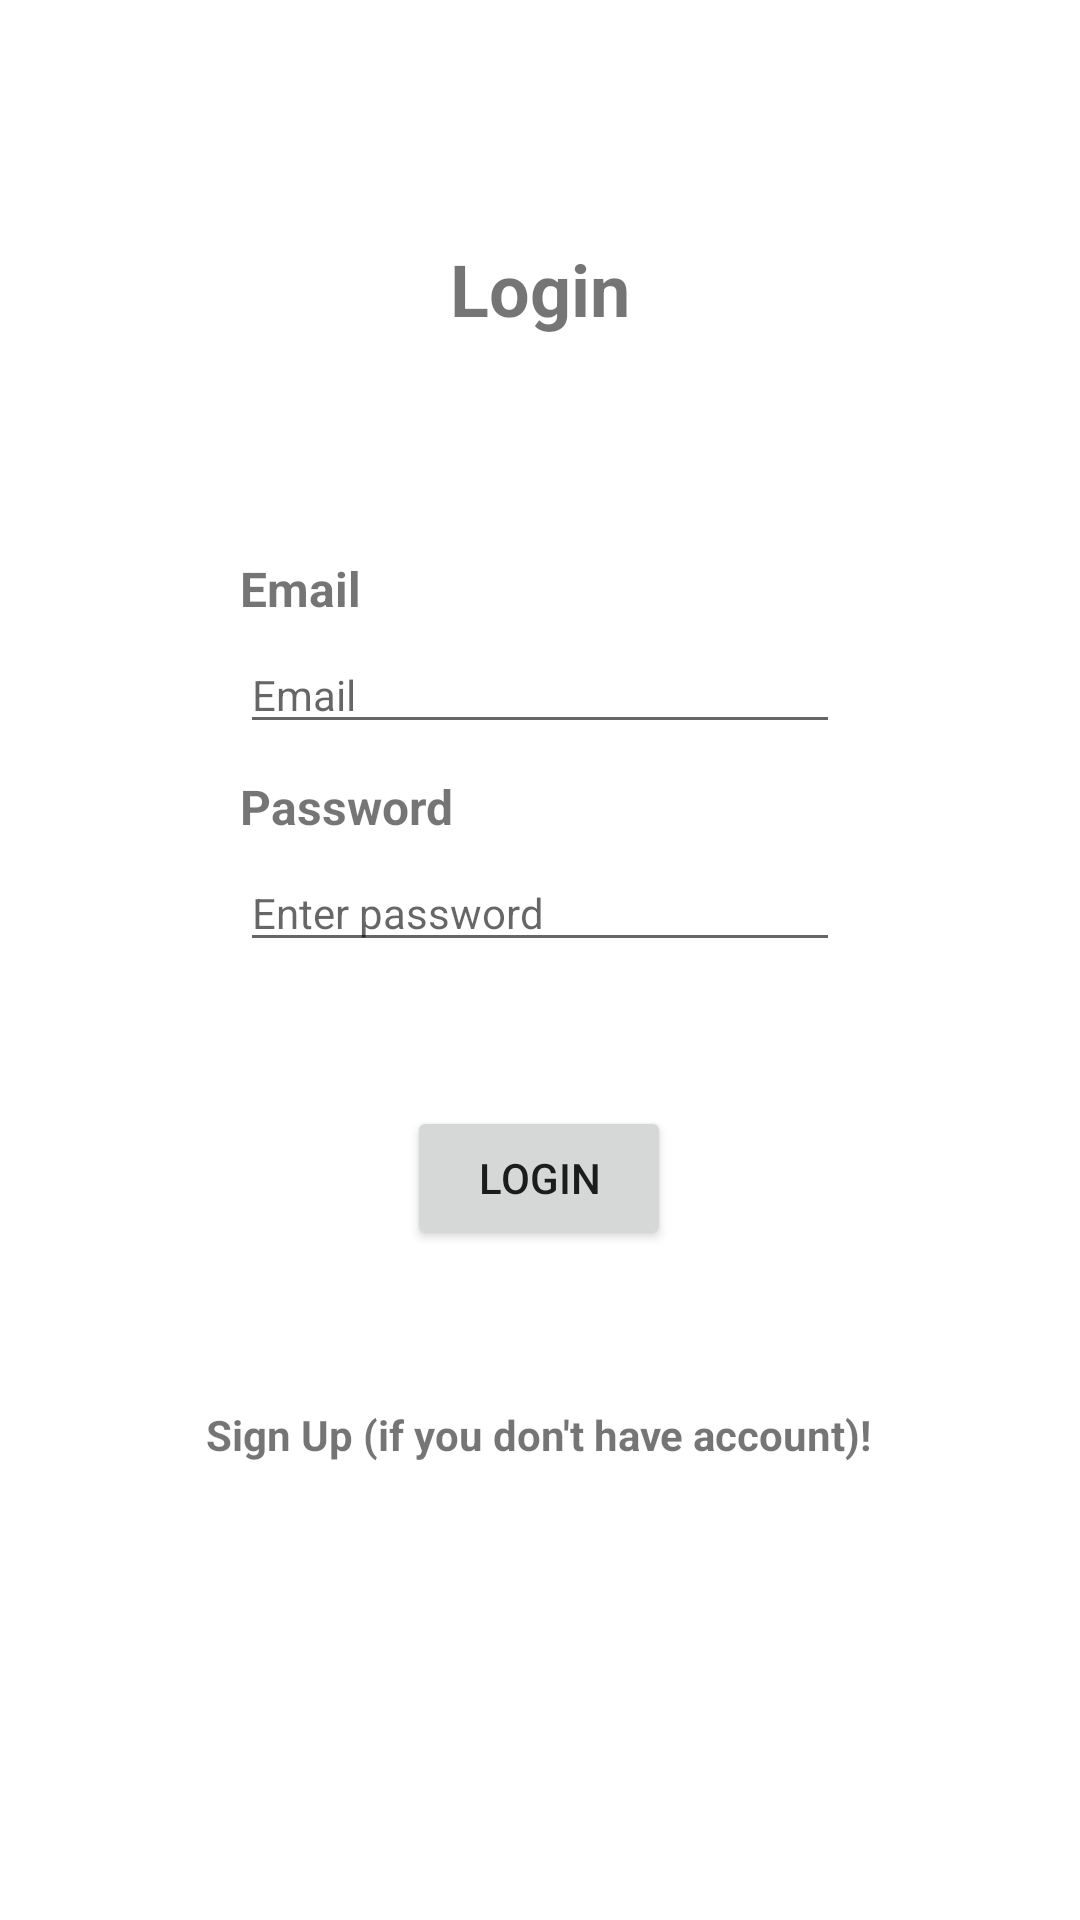

Layout XML and referenced resources for this Android screen:
<!-- AndroidManifest.xml: application theme Theme.AHZD -->
<!-- res/layout/activity_login.xml -->
<?xml version="1.0" encoding="utf-8"?>
<androidx.constraintlayout.widget.ConstraintLayout
    xmlns:android="http://schemas.android.com/apk/res/android"
    xmlns:app="http://schemas.android.com/apk/res-auto"
    xmlns:tools="http://schemas.android.com/tools"
    android:layout_width="match_parent"
    android:layout_height="match_parent"
    tools:context=".firebase.LoginActivity">

    <TextView
        android:id="@+id/textView"
        android:layout_width="wrap_content"
        android:layout_height="wrap_content"
        android:layout_marginStart="80dp"
        android:layout_marginTop="80dp"
        android:layout_marginEnd="80dp"
        android:text="Login"
        android:textSize="24sp"
        android:textStyle="bold"
        app:layout_constraintEnd_toEndOf="parent"
        app:layout_constraintHorizontal_bias="0.5"
        app:layout_constraintStart_toStartOf="parent"
        app:layout_constraintTop_toTopOf="parent" />

    <TextView
        android:id="@+id/userNameTextView"
        android:layout_width="0dp"
        android:layout_height="wrap_content"
        android:layout_marginStart="80dp"
        android:layout_marginTop="73dp"
        android:layout_marginEnd="80dp"
        android:text="Email"
        android:textAlignment="viewStart"
        android:textSize="16sp"
        android:textStyle="bold"
        app:layout_constraintEnd_toEndOf="parent"
        app:layout_constraintHorizontal_bias="0.5"
        app:layout_constraintStart_toStartOf="parent"
        app:layout_constraintTop_toBottomOf="@+id/textView" />

    <TextView
        android:id="@+id/passwordTextView"
        android:layout_width="0dp"
        android:layout_height="wrap_content"
        android:layout_marginStart="80dp"
        android:layout_marginTop="10dp"
        android:layout_marginEnd="80dp"
        android:text="Password"
        android:textAlignment="viewStart"
        android:textSize="16sp"
        android:textStyle="bold"
        app:layout_constraintEnd_toEndOf="parent"
        app:layout_constraintHorizontal_bias="0.0"
        app:layout_constraintStart_toStartOf="parent"
        app:layout_constraintTop_toBottomOf="@+id/userNameTextField" />

    <EditText
        android:id="@+id/userNameTextField"
        android:layout_width="0dp"
        android:layout_height="wrap_content"
        android:layout_marginStart="80dp"
        android:layout_marginTop="5dp"
        android:layout_marginEnd="80dp"
        android:ems="10"
        android:hint="Email"
        android:importantForAutofill="no"
        android:inputType="textPersonName"
        android:textSize="14sp"
        app:layout_constraintEnd_toEndOf="parent"
        app:layout_constraintStart_toStartOf="parent"
        app:layout_constraintTop_toBottomOf="@+id/userNameTextView" />

    <EditText
        android:id="@+id/passwordTextField"
        android:layout_width="0dp"
        android:layout_height="wrap_content"
        android:layout_marginStart="80dp"
        android:layout_marginTop="5dp"
        android:layout_marginEnd="80dp"
        android:ems="10"
        android:hint="Enter password"
        android:importantForAutofill="no"
        android:inputType="textPassword"
        android:textSize="14sp"
        app:layout_constraintEnd_toEndOf="parent"
        app:layout_constraintHorizontal_bias="0.0"
        app:layout_constraintStart_toStartOf="parent"
        app:layout_constraintTop_toBottomOf="@+id/passwordTextView" />

    <Button
        android:id="@+id/submitButton"
        android:layout_width="wrap_content"
        android:layout_height="wrap_content"
        android:layout_marginStart="16dp"
        android:layout_marginTop="48dp"
        android:layout_marginEnd="16dp"
        android:text="Login"
        app:layout_constraintEnd_toEndOf="parent"
        app:layout_constraintHorizontal_bias="0.498"
        app:layout_constraintStart_toStartOf="parent"
        app:layout_constraintTop_toBottomOf="@+id/passwordTextField" />

    <TextView
        android:id="@+id/SignUpButton"
        android:layout_width="wrap_content"
        android:layout_height="wrap_content"
        android:layout_marginTop="52dp"
        android:text="Sign Up (if you don't have account)!"
        android:textStyle="bold"
        app:layout_constraintEnd_toEndOf="parent"
        app:layout_constraintHorizontal_bias="0.498"
        app:layout_constraintStart_toStartOf="parent"
        app:layout_constraintTop_toBottomOf="@+id/submitButton" />

</androidx.constraintlayout.widget.ConstraintLayout>
<!-- resources referenced by this layout -->
<resources>
  <style name="Theme.AHZD" parent="Theme.MaterialComponents.DayNight.DarkActionBar">
          
          <item name="colorPrimary">@color/purple_500</item>
          <item name="colorPrimaryVariant">@color/purple_700</item>
          <item name="colorOnPrimary">@color/white</item>
          
          <item name="colorSecondary">@color/teal_200</item>
          <item name="colorSecondaryVariant">@color/teal_700</item>
          <item name="colorOnSecondary">@color/black</item>
          
          <item name="android:statusBarColor" tools:targetApi="l">?attr/colorPrimaryVariant</item>
          
      </style>
  <!-- not gathered from this repository: default colours our renderer supplied (Android Studio template values) -->
  <color name="purple_500">#FF6200EE</color>
  <color name="purple_700">#FF3700B3</color>
  <color name="teal_200">#FF03DAC5</color>
  <color name="teal_700">#FF018786</color>
  <color name="black">#FF000000</color>
  <color name="white">#FFFFFFFF</color>
</resources>
